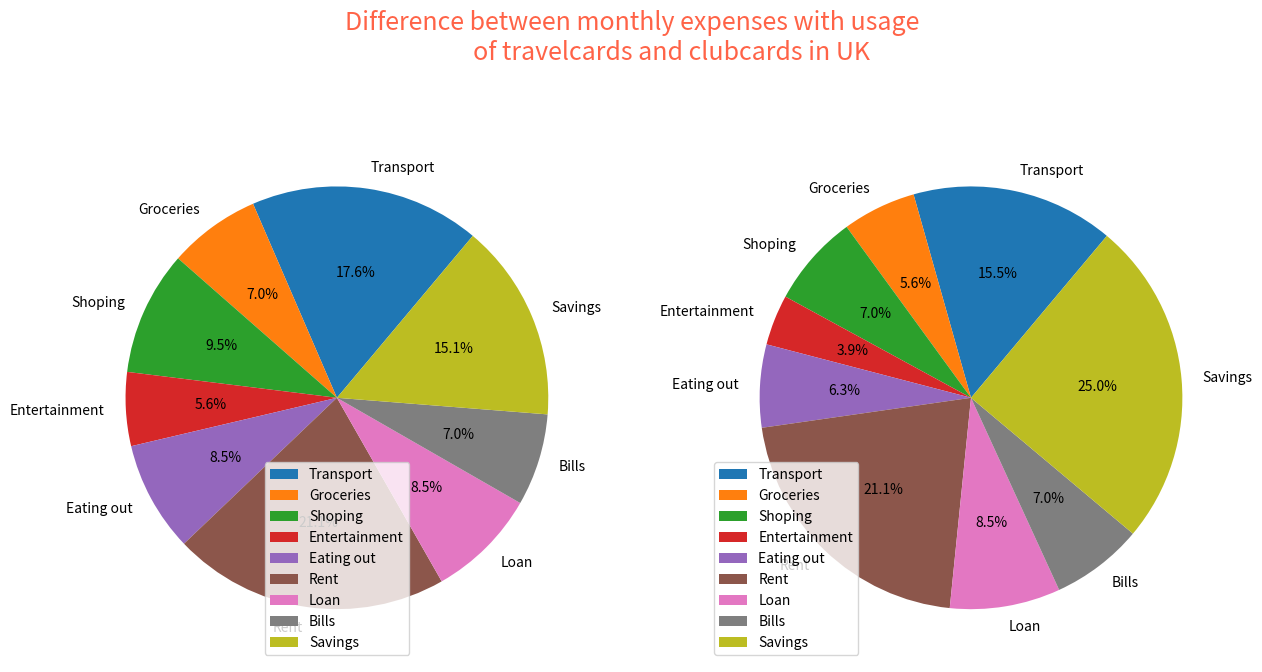

Here is the Python script that generated this plot:
#!/usr/bin/env python3
# -*- coding: utf-8 -*-
#import necessary libraries
import pandas as pd
import matplotlib.pyplot as plt

#create the data frame and store the data
Pie_chart_data = pd.DataFrame({'without_travelcard_and_clubcards':[250,100,
                                                135,80,120,300,120,100,215],
                 'with_travelcard_and_clubcard':[220,80,100,55,90,300,120,
                                                 100,355]}, 
                  index = ['Transport','Groceries','Shoping','Entertainment',
                        'Eating out','Rent','Loan','Bills','Savings'])

print(Pie_chart_data)

#plot the graph
Pie_chart_data.plot.pie(subplots = True, labels = (Pie_chart_data.index), 
                        autopct = '%1.1f%%', startangle = 50, figsize = (15,8))

#labelling the plot
plt.suptitle('''Difference between monthly expenses with usage 
             of travelcards and clubcards in UK''', fontsize = 18, color = 'tomato')
plt.legend()